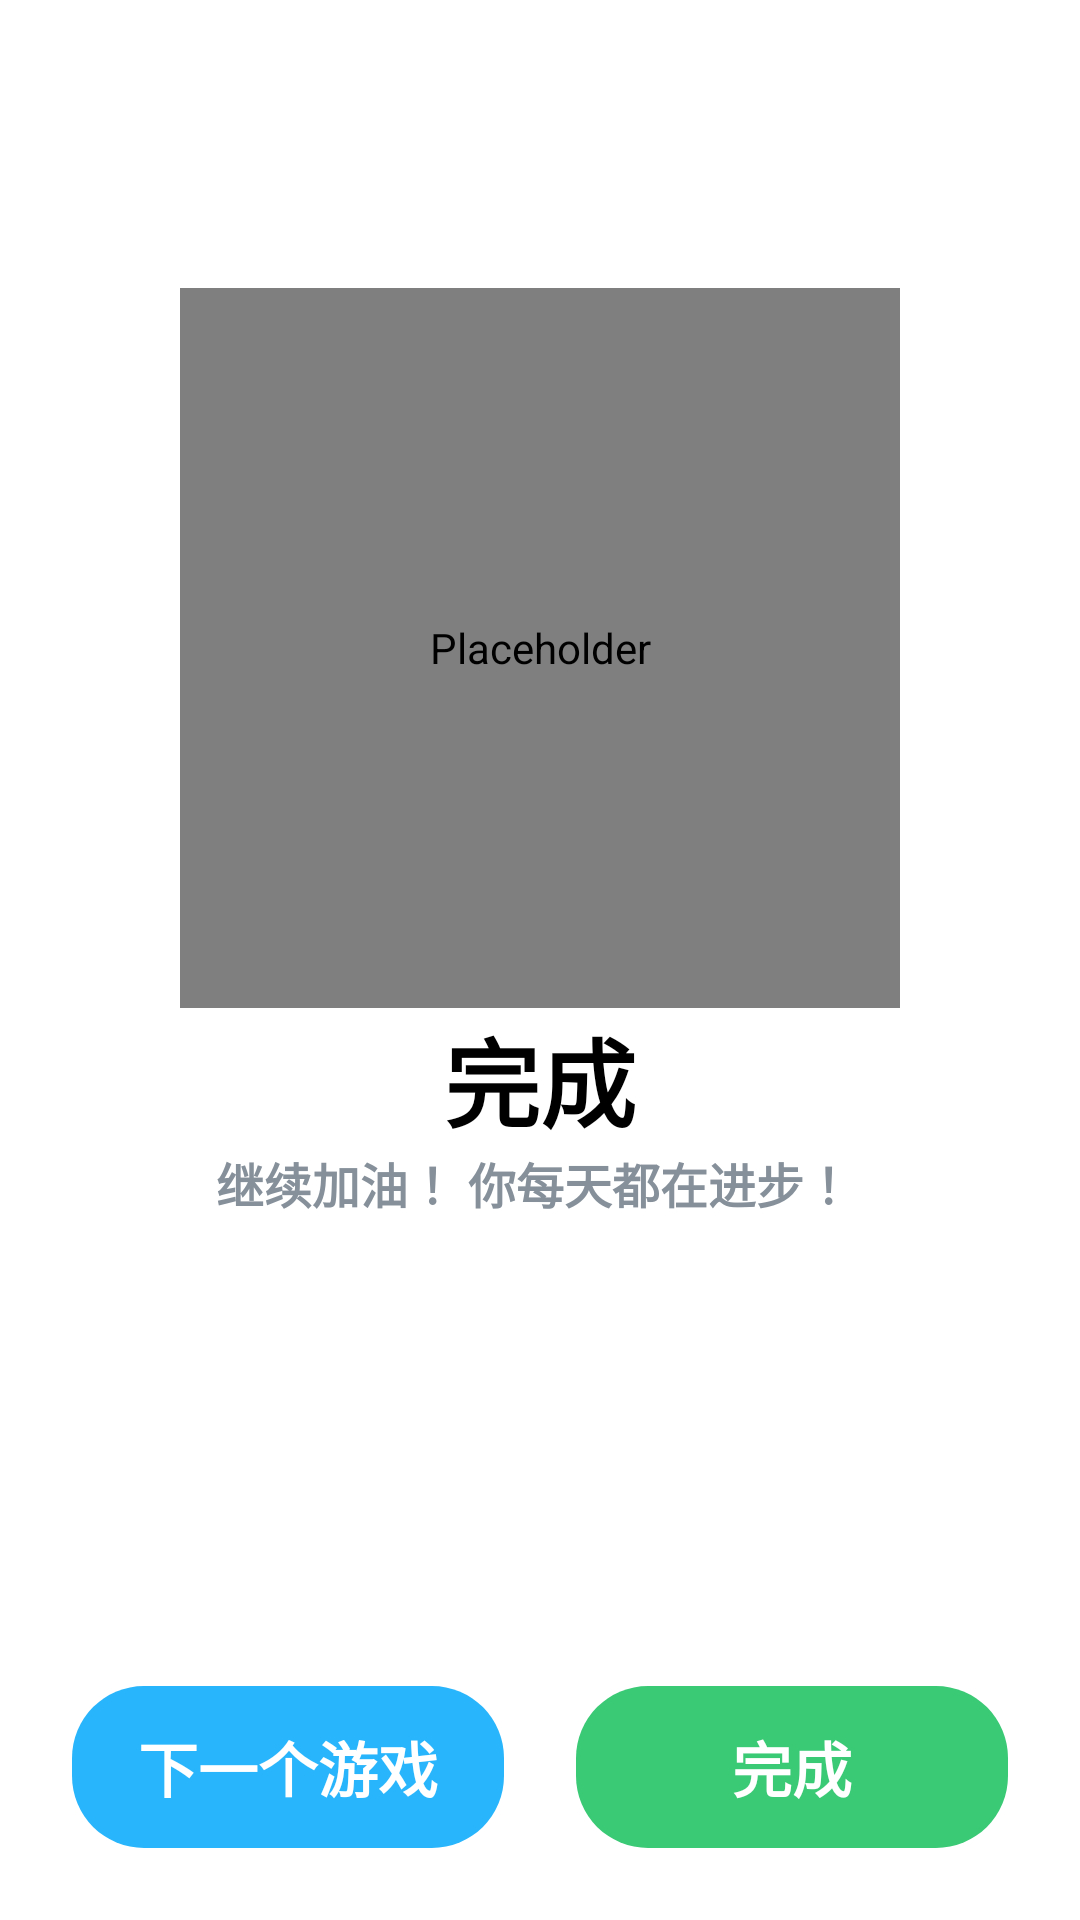

Android layout source for this screen:
<!-- AndroidManifest.xml: application theme Theme.MathGameMini -->
<!-- res/layout/activity_result.xml -->
<?xml version="1.0" encoding="utf-8"?>
<LinearLayout xmlns:android="http://schemas.android.com/apk/res/android"
    xmlns:app="http://schemas.android.com/apk/res-auto"
    xmlns:tools="http://schemas.android.com/tools"
    android:layout_width="match_parent"
    android:layout_height="match_parent"
    android:background="@color/white"
    android:orientation="vertical">


<View
    android:id="@+id/top_space"
    android:layout_width="match_parent"
    android:layout_height="0dp"
    android:background="@color/white"/>

    <LinearLayout
        android:layout_width="match_parent"
        android:layout_height="0dp"
        android:layout_weight="1"
        android:layout_marginTop="@dimen/dp_96"
        android:gravity="center_horizontal"
        android:orientation="vertical">


        <com.airbnb.lottie.LottieAnimationView
            android:id="@+id/lav_crown"
            android:layout_width="240dp"
            android:layout_height="240dp"
            android:contentDescription="@null"
            app:lottie_fileName="lottie_premium.json"
            app:lottie_autoPlay="true"
            app:lottie_loop="true"
            android:scaleType="fitCenter"/>

        <TextView
           android:id="@+id/tv_over_title"
           android:layout_width="wrap_content"
           android:layout_height="wrap_content"
           android:textStyle="bold"
           android:textColor="@color/black"
           android:text="完成"
           android:textSize="@dimen/sp_32"
           android:fontFamily="@font/font_num"/>

        <TextView
            android:id="@+id/tv_jiayou"
            android:layout_width="wrap_content"
            android:layout_height="wrap_content"
            android:textSize="@dimen/sp_16"
            android:text="继续加油 ！你每天都在进步 ！"
            android:textStyle="bold"
            android:textColor="#ff86909A"/>

        
        <Space
            android:layout_width="match_parent"
            android:layout_height="0dp"
            android:layout_weight="1" />

        <LinearLayout
            android:layout_width="match_parent"
            android:layout_height="wrap_content"
            android:layout_marginBottom="@dimen/dp_24"
            android:orientation="horizontal">

            <TextView
                android:id="@+id/btn_next_level"
                android:layout_width="0dp"
                android:layout_height="54dp"
                android:layout_weight="1"
                android:layout_marginStart="@dimen/dp_24"
                android:layout_marginEnd="@dimen/dp_24"
                android:background="@drawable/bg_next_level"
                android:text="下一个游戏"
                android:textColor="@color/white"
                android:textStyle="bold"
                android:textSize="@dimen/sp_20"
                android:fontFamily="@font/font_num"
                android:gravity="center"/>

            <TextView
                android:id="@+id/btn_ok"
                android:layout_width="0dp"
                android:layout_height="54dp"
                android:layout_weight="1"
                android:layout_marginEnd="@dimen/dp_24"
                android:background="@drawable/bg_key_ok"
                android:text="完成"
                android:textColor="@color/white"
                android:textSize="@dimen/sp_20"
                android:textStyle="bold"
                android:fontFamily="@font/font_num"
                android:gravity="center"/>


        </LinearLayout>



    </LinearLayout>

    
    <View
        android:id="@+id/bottom_space"
        android:layout_width="match_parent"
        android:layout_height="0dp"
        android:background="@color/white" />

</LinearLayout>
<!-- resources referenced by this layout -->
<resources>
  <color name="black">#FF000000</color>
  <color name="white">#FFFFFFFF</color>
  <dimen name="dp_24">24dp</dimen>
  <dimen name="dp_96">96dp</dimen>
  <dimen name="sp_16">16sp</dimen>
  <dimen name="sp_20">20sp</dimen>
  <dimen name="sp_32">32sp</dimen>
  <!-- drawable bg_key_ok (drawable) -->
  <?xml version="1.0" encoding="utf-8"?>
  <ripple xmlns:android="http://schemas.android.com/apk/res/android"
      android:color="#20000000">
      <item>
          <shape android:shape="rectangle">
              <solid android:color="@color/level_green"/>
              <corners android:radius="@dimen/dp_24"/>
          </shape>
      </item>
  
  
  </ripple>
  <!-- drawable bg_next_level (drawable) -->
  <?xml version="1.0" encoding="utf-8"?>
  <shape xmlns:android="http://schemas.android.com/apk/res/android"
      android:shape="rectangle">
     <solid android:color="#ff29B5FB"/>
      <corners android:radius="24dp" />
  </shape>
  <style name="Theme.MathGameMini" parent="Base.Theme.MathGameMini" />
  <color name="level_green">#FF3AC975</color>
  <style name="Base.Theme.MathGameMini" parent="Theme.Material3.DayNight.NoActionBar">
          
          
      </style>
</resources>
